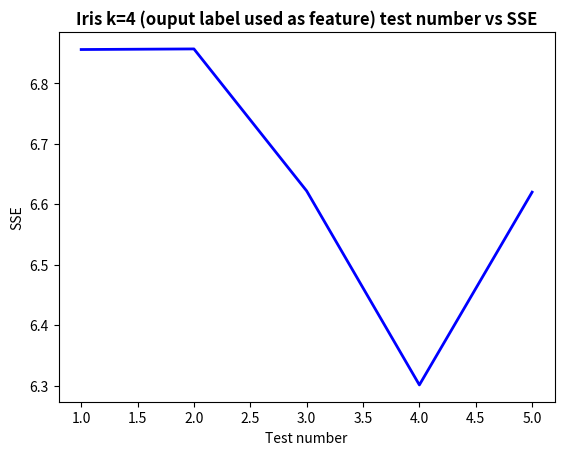

The script that saved this image:
import matplotlib.pyplot as plt
import pandas as pd

test = [1,2,3,4,5]

sses = [6.856,
        6.857,
        6.622,
        6.301,
        6.62]

df=pd.DataFrame({'x': test, 'y1': sses })

plt.title("Iris k=4 (ouput label used as feature) test number vs SSE", fontweight='bold')
plt.xlabel("Test number")
plt.ylabel("SSE")

plt.plot( 'x', 'y1', data=df, marker='', color='blue', linewidth=2)
plt.show()
